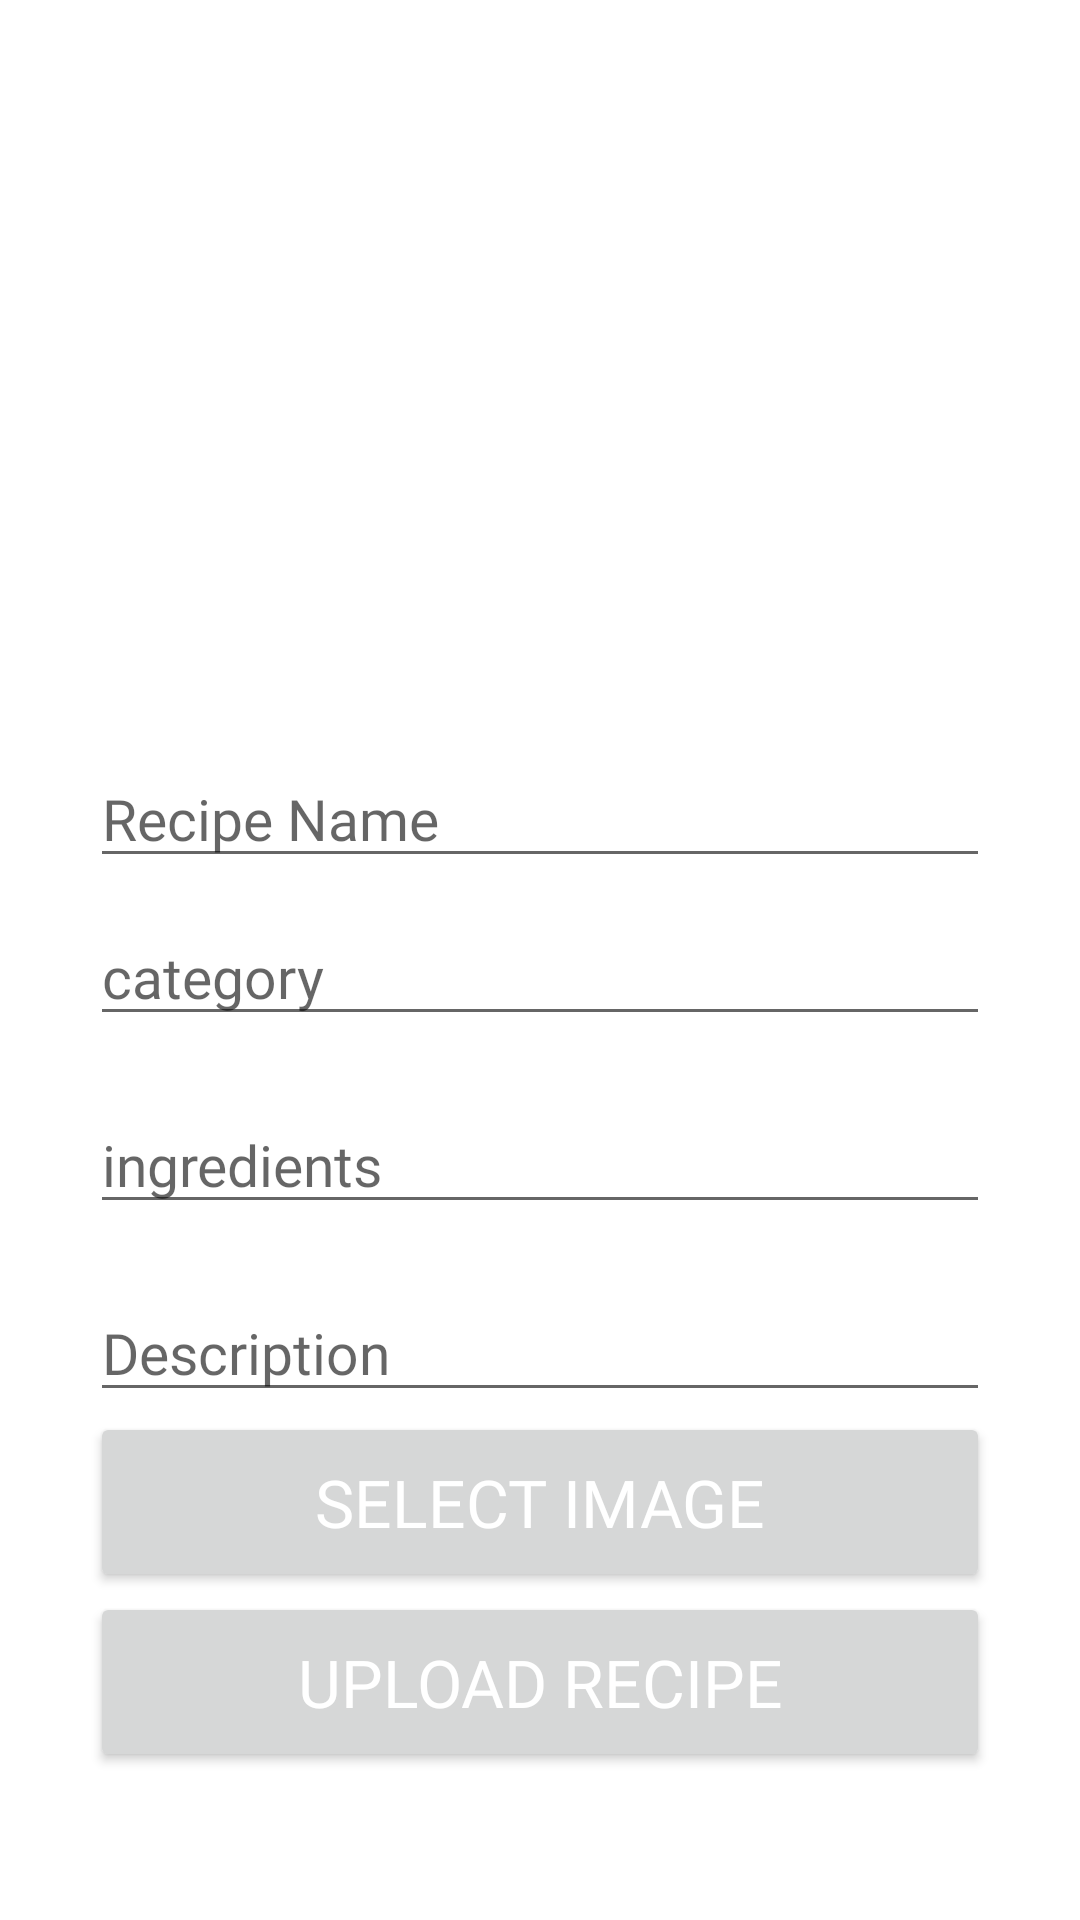

Android layout source for this screen:
<!-- AndroidManifest.xml: application theme Theme.FOOD -->
<!-- res/layout/activity_upload__recipe.xml -->
<?xml version="1.0" encoding="utf-8"?>
<ScrollView xmlns:android="http://schemas.android.com/apk/res/android"
    xmlns:app="http://schemas.android.com/apk/res-auto"
    xmlns:tools="http://schemas.android.com/tools"
    android:layout_width="match_parent"
    android:layout_height="match_parent"
    android:orientation="vertical"
    tools:context=".Upload_Recipe">

    <LinearLayout
        android:layout_width="match_parent"
        android:padding="30dp"
        android:orientation="vertical"
        android:layout_height="wrap_content">

        <ImageView
            android:layout_width="match_parent"
            android:layout_height="200dp"
            android:scaleType="centerCrop"
            android:id="@+id/iv_foodImage"
            android:src="@drawable/index"
            />

        <EditText
            android:id="@+id/txt_recipe_name"
            android:layout_width="match_parent"
            android:layout_height="wrap_content"
            android:layout_marginTop="20dp"
            android:fontFamily="@font/caveat_brush"
            android:hint="Recipe Name"
            android:textSize="19sp" />

        <EditText
            android:id="@+id/text_category"
            android:layout_width="match_parent"
            android:layout_height="wrap_content"
            android:layout_marginTop="10dp"
            android:layout_marginBottom="10dp"
            android:fontFamily="@font/caveat_brush"
            android:hint="category"
            android:textSize="19sp" />

        <EditText
            android:id="@+id/text_ingredient"
            android:layout_width="match_parent"
            android:layout_height="wrap_content"
            android:layout_marginTop="10dp"
            android:layout_marginBottom="10dp"
            android:fontFamily="@font/caveat_brush"
            android:hint="ingredients"
            android:textSize="19sp" />

        <EditText
            android:id="@+id/text_description"
            android:layout_width="match_parent"
            android:layout_height="wrap_content"
            android:layout_marginTop="10dp"
            android:fontFamily="@font/caveat_brush"
            android:hint="Description"
            android:textSize="19sp" />

        <Button
            android:layout_width="match_parent"
            android:layout_height="60dp"
            android:fontFamily="@font/caveat_brush"
            android:onClick="btnSelectImage"
            android:text="Select Image"
            android:textColor="#ffffff"
            android:textSize="22sp" />

        <Button
            android:layout_width="match_parent"
            android:layout_height="60dp"
            android:fontFamily="@font/caveat_brush"
            android:onClick="btnUploadRecipe"
            android:text="Upload Recipe"
            android:textColor="#ffffff"
            android:textSize="22sp" />

        <TextView
            android:id="@+id/error"
            android:layout_width="match_parent"
            android:layout_height="wrap_content" />

    </LinearLayout>

</ScrollView>
<!-- resources referenced by this layout -->
<resources>
  <style name="Theme.FOOD" parent="Theme.MaterialComponents.DayNight.DarkActionBar">
          
          <item name="colorPrimary">#C3FCB633</item>
          <item name="colorPrimaryVariant">#E4AD05</item>
          <item name="colorOnPrimary">@color/white</item>
          
          <item name="colorSecondary">@color/teal_200</item>
          <item name="colorSecondaryVariant">@color/teal_700</item>
          <item name="colorOnSecondary">@color/black</item>
          
          <item name="android:statusBarColor" tools:targetApi="l">?attr/colorPrimaryVariant</item>
          
      </style>
  <color name="white">#FFFFFFFF</color>
  <color name="teal_200">#FF03DAC5</color>
  <color name="teal_700">#FF018786</color>
  <color name="black">#FF000000</color>
</resources>
